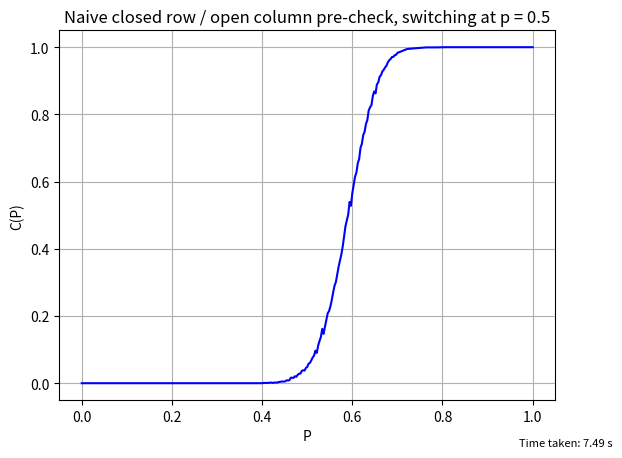

Recreate this plot in Python.
import numpy as np
import matplotlib.pyplot as plt
import matplotlib.colors as colours
import time

np.random.seed(0) # fixed seed so every run produces the same grids
# grids are made all at once from here on, but the random numbers are used in the same order so they are the same grids as 001-004

n = 20 # the whole relevant bit works with 20x20 grids


def make_grids(N,n,p): # makes all N grids for one p in a single numpy call, True is open and p is the probability of a cell being open
    ## one big call instead of N small ones, as each numpy call has a fixed overhead that is much bigger than making 400 random numbers
    ## each random float in [0,1) below p becomes True, and grids[k] is the k-th grid
    ## uses about 18 MB at N = 5000, much bigger grids would need to be made in chunks
    return np.random.random((N,n,n)) < p


def reaches_bottom(grid, i, j): # fills from cell (i,j) and returns True as soon as the fill reaches the bottom row
    ## only ever called on open, unfilled cells, so no calls are wasted on cells that are already filled
    ## filled cells are set to False in the grid itself so they are never entered again, meaning no separate visited grid is needed
    grid[i][j] = False # marks this cell as filled
    if i == n-1:
        return True # reached the bottom, so no further filling is needed

    ## tries below, right, left, then above, passing a True straight back up if any neighbour reaches the bottom
    ## bounds are checked first so there are no IndexErrors or wraparound, and grid[a][b] is only True if the neighbour is open and unfilled
    if i < n-1 and grid[i+1][j] and reaches_bottom(grid, i+1, j): #check cell below
        return True
    if j < n-1 and grid[i][j+1] and reaches_bottom(grid, i, j+1): #check cell to the right
        return True
    if j > 0 and grid[i][j-1] and reaches_bottom(grid, i, j-1): #check cell to the left
        return True
    if i > 0 and grid[i-1][j] and reaches_bottom(grid, i-1, j): #check cell above
        return True
    return False


def percolates(grid): # seeds the fill from each open, unfilled top cell and returns True as soon as one reaches the bottom
    for i in range(n):
        if grid[0][i] and reaches_bottom(grid, 0, i): # top cells filled by an earlier seed are False too, so they are skipped
            return True
    return False

N = 5000 # N and P are from the question
chancePercolates = np.array([])
P = np.linspace(0,0.4,20)
P = np.append(P,np.linspace(0.4,0.7,100)) # P is the union of several linspaces, this is so a higher density can be achieved in the central [0.4,0.7] region
P = np.append(P,np.linspace(0.7,1,15))

P = np.unique(P)

t1 = time.time()
for p in P:
    numberPercolates = 0 #counts the number of percolating grids from a particular p

    grids = make_grids(N,n,p) # all N grids for this p as an (N,n,n) boolean array

    ## naive pre-check (failed experiment, see CHANGELOG): a closed row means it can't percolate, an open column means it must
    ## closed rows seem more likely at low p and open columns at high p, so it switches over halfway at p = 0.5
    if p < 0.5:
        decided = (~grids.any(axis=2)).any(axis=1) # grids with a completely closed row, these can't percolate
    else:
        decided = grids.all(axis=1).any(axis=1) # grids with a completely open column, these must percolate
        numberPercolates += int(decided.sum())
    grids = grids[~decided] # only the undecided grids still need filling

    for gridArray in grids: # takes each remaining grid in turn
        grid = gridArray.tolist() # python lists are much faster for reading single cells, converting one grid at a time is quicker and saves memory
        if percolates(grid):
            numberPercolates += 1
    chancePercolates = np.append(chancePercolates,numberPercolates/N) # calculates the probability that each p has a percolating grid and adds it to the list which will be graphed
t2 = time.time()

print(t2-t1) # not necessary but gives perspective on the time taken to go through process on my machine

plt.plot(P,chancePercolates, color = "Blue")
plt.grid()
plt.title("Naive closed row / open column pre-check, switching at p = 0.5")
plt.xlabel("P")
plt.ylabel("C(P)")
plt.figtext(0.99, 0.01, f"Time taken: {t2-t1:.2f} s", ha="right", va="bottom", fontsize=8)
plt.show()
